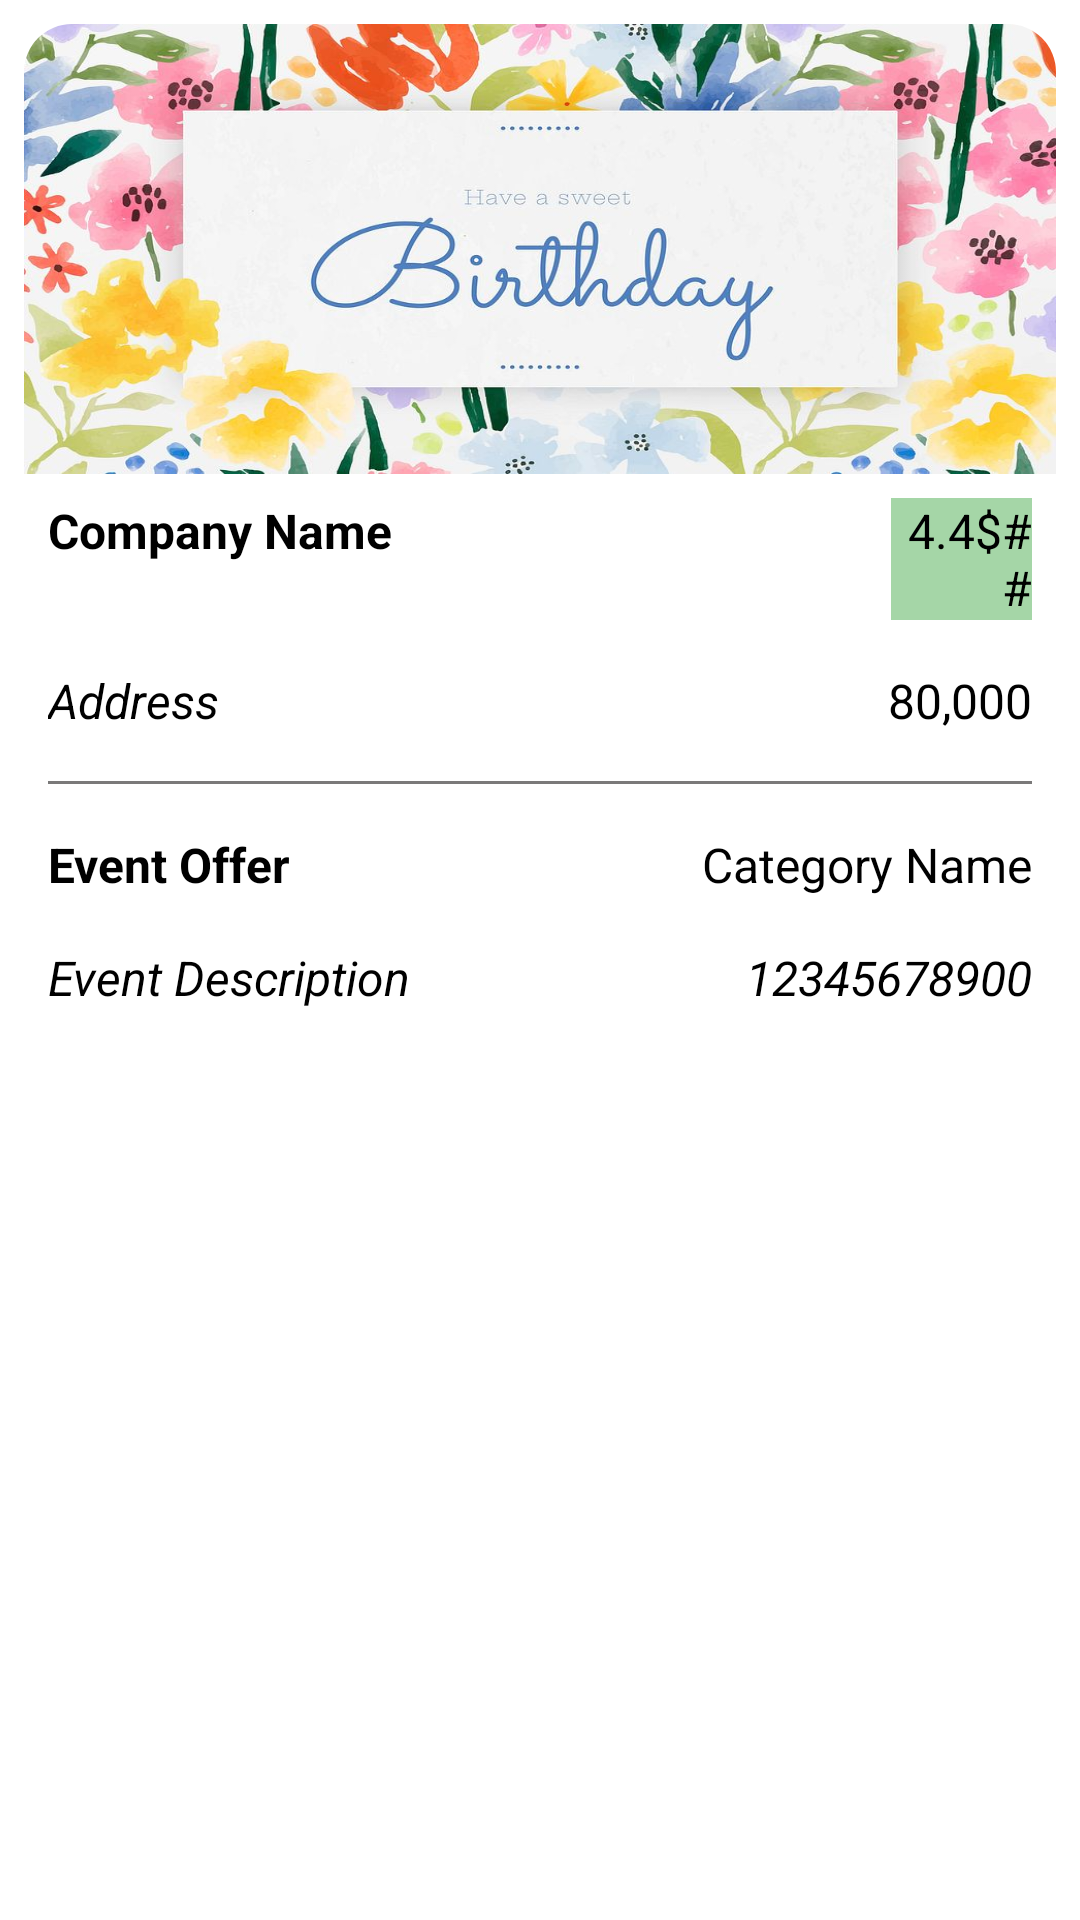

The Android layout XML behind this screen, and the referenced resources:
<!-- AndroidManifest.xml: application theme Theme.FinalYearProject -->
<!-- res/layout/lv_categorywise_event.xml -->
<?xml version="1.0" encoding="utf-8"?>
<LinearLayout xmlns:android="http://schemas.android.com/apk/res/android"
    android:layout_width="match_parent"
    xmlns:app="http://schemas.android.com/apk/res-auto"
    android:orientation="vertical"
    android:layout_height="match_parent">
    <androidx.cardview.widget.CardView
        android:layout_width="match_parent"
        android:layout_height="wrap_content"
        android:id="@+id/cvCategorywiseEvent"
        app:cardBackgroundColor="@color/white"
        android:layout_margin="8sp"
        app:cardCornerRadius="16sp"
        app:cardMaxElevation="16sp">
        <LinearLayout
            android:layout_width="match_parent"
            android:layout_height="match_parent"
            android:orientation="vertical">
                <ImageView
                    android:layout_width="match_parent"
                    android:layout_height="150dp"
                    android:id="@+id/ivCategoryWiseEventImage"
                    android:src="@drawable/categorywiseeventsample"
                    android:scaleType="fitXY"/>
            <LinearLayout
                android:layout_width="match_parent"
                android:layout_height="match_parent"
                android:weightSum="100"
                android:orientation="horizontal">

                <TextView
                    android:layout_width="0dp"
                    android:layout_height="wrap_content"
                    android:id="@+id/ivCategoryWiseCompanyName"
                    android:layout_weight="85"
                    android:text="Company Name"
                    android:textStyle="bold"
                    android:layout_margin="8dp"
                    android:textSize="16sp"
                    android:textColor="@color/black"/>
                <TextView
                    android:layout_width="0dp"
                    android:layout_height="wrap_content"
                    android:id="@+id/ivCategoryWiseEventRating"
                    android:gravity="right"
                    android:layout_weight="15"
                    android:text="4.4$##"
                    android:layout_margin="8dp"
                    android:textColor="@color/black"
                    android:textSize="16sp"
                    android:background="#A5D6A7"/>
            </LinearLayout>
            <LinearLayout
                android:layout_width="match_parent"
                android:layout_height="match_parent"
                android:weightSum="100"
                android:orientation="horizontal">
                <TextView
                    android:layout_width="0dp"
                    android:layout_height="wrap_content"
                    android:id="@+id/ivCategoryWiseEventAddress"
                    android:layout_weight="70"
                    android:text="Address"
                    android:textStyle="italic"
                    android:layout_margin="8dp"
                    android:textSize="16sp"
                    android:textColor="@color/black"/>
                <TextView
                    android:layout_width="0dp"
                    android:layout_height="wrap_content"
                    android:id="@+id/ivCategoryWiseCompanyBudget"
                    android:gravity="right"
                    android:layout_weight="30"
                    android:layout_gravity="center"
                    android:text="80,000"
                    android:layout_margin="8dp"
                    android:textColor="@color/black"
                    android:textSize="16sp"
                    />
            </LinearLayout>
            <View
                android:layout_width="match_parent"
                android:layout_height="1dp"
                android:background="@color/Light_gray"
                android:layout_margin="8sp"
                />
            <LinearLayout
                android:layout_width="match_parent"
                android:layout_height="match_parent"
                android:weightSum="100"
                android:orientation="horizontal">
                <TextView
                    android:layout_width="0dp"
                    android:layout_height="wrap_content"
                    android:id="@+id/ivCategoryWiseEventOffer"
                    android:layout_weight="60"
                    android:text="Event Offer"
                    android:textStyle="bold"
                    android:layout_margin="8dp"
                    android:textSize="16sp"
                    android:textColor="@color/black"/>
                <TextView
                    android:layout_width="0dp"
                    android:layout_height="wrap_content"
                    android:id="@+id/ivCategoryWiseCategoryName"
                    android:gravity="right"
                    android:layout_weight="40"
                    android:text="Category Name"
                    android:layout_margin="8dp"
                    android:textColor="@color/black"
                    android:textSize="16sp"/>
            </LinearLayout>
        <LinearLayout
            android:layout_width="match_parent"
            android:layout_height="match_parent"
            android:weightSum="100"
            android:orientation="horizontal">
            <TextView
                android:layout_width="0dp"
                android:layout_height="wrap_content"
                android:layout_weight="65"
                android:id="@+id/ivCategoryWiseEventDesscription"
                android:text="Event Description"
                android:textStyle="italic"
                android:layout_margin="8dp"
                android:textColor="@color/black"
                android:textSize="16sp" />
            <TextView
                android:layout_width="0dp"
                android:layout_height="wrap_content"
                android:layout_weight="35"
                android:id="@+id/ivCategoryWiseEventMobileNo"
                android:text="12345678900"
                android:gravity="right"
                android:textStyle="italic"
                android:layout_margin="8dp"
                android:textColor="@color/black"
                android:textSize="16sp" />
        </LinearLayout>
        </LinearLayout>
    </androidx.cardview.widget.CardView>
</LinearLayout>
<!-- resources referenced by this layout -->
<resources>
  <color name="Light_gray">#7A7979</color>
  <color name="black">#FF000000</color>
  <color name="white">#FFFFFFFF</color>
  <!-- drawable categorywiseeventsample: jpg bitmap (drawable, 92521 bytes) -->
</resources>
